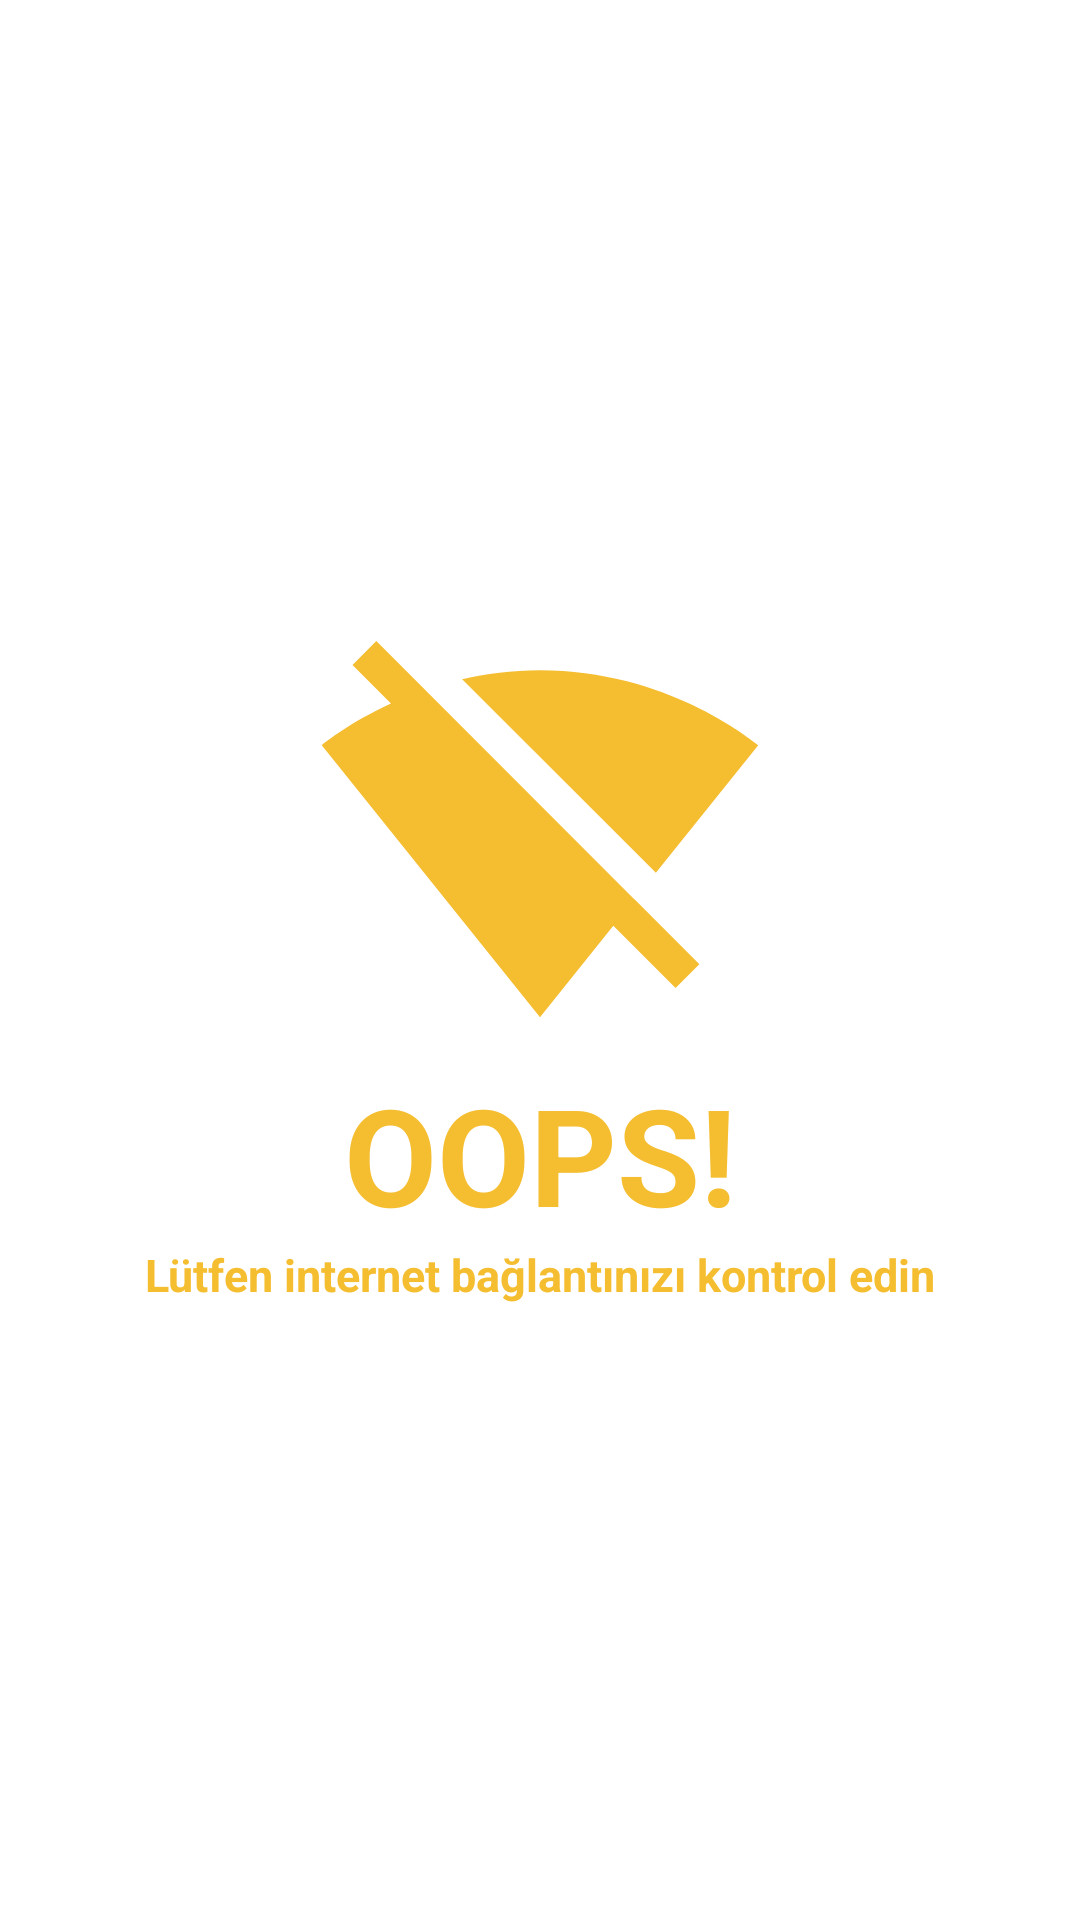

Write the Android layout XML for this screen, with the resource values it uses.
<!-- AndroidManifest.xml: application theme Theme.GurpinarHaber -->
<!-- res/layout/check_internet_dialog.xml -->
<?xml version="1.0" encoding="utf-8"?>
<LinearLayout

    xmlns:android="http://schemas.android.com/apk/res/android"
    android:layout_width="match_parent"
    android:layout_height="match_parent"
    android:orientation="vertical"
    android:gravity="center">

    <ImageView
        android:layout_width="150dp"
        android:layout_height="150dp"
        android:layout_gravity="center"
        android:src="@drawable/ic_baseline_signal_wifi_off_24"/>

    <TextView
        android:layout_width="match_parent"
        android:layout_height="wrap_content"
        android:text="OOPS!"
        android:textStyle="bold"
        android:textSize="45sp"
        android:gravity="center"
        android:textColor="#F5BD30"/>

    <TextView
        android:layout_width="match_parent"
        android:layout_height="wrap_content"
        android:text="Lütfen internet bağlantınızı kontrol edin"
        android:textStyle="bold"
        android:textSize="15sp"
        android:gravity="center"
        android:textColor="#F5BD30"/>





</LinearLayout>
<!-- resources referenced by this layout -->
<resources>
  <!-- drawable ic_baseline_signal_wifi_off_24 (drawable) -->
  <vector android:height="24dp" android:tint="#F5BD30"
      android:viewportHeight="24" android:viewportWidth="24"
      android:width="24dp" xmlns:android="http://schemas.android.com/apk/res/android">
      <path android:fillColor="@android:color/white" android:pathData="M23.64,7c-0.45,-0.34 -4.93,-4 -11.64,-4 -1.5,0 -2.89,0.19 -4.15,0.48L18.18,13.8 23.64,7zM17.04,15.22L3.27,1.44 2,2.72l2.05,2.06C1.91,5.76 0.59,6.82 0.36,7l11.63,14.49 0.01,0.01 0.01,-0.01 3.9,-4.86 3.32,3.32 1.27,-1.27 -3.46,-3.46z"/>
  </vector>
  <style name="Theme.GurpinarHaber" parent="Theme.MaterialComponents.DayNight.DarkActionBar">
          
          <item name="colorPrimary">@color/purple_500</item>
          <item name="colorPrimaryVariant">@color/purple_700</item>
          <item name="colorOnPrimary">@color/white</item>
          
          <item name="colorSecondary">@color/teal_200</item>
          <item name="colorSecondaryVariant">@color/teal_700</item>
          <item name="colorOnSecondary">@color/black</item>
          
          <item name="android:statusBarColor" tools:targetApi="l">?attr/colorPrimaryVariant</item>
          
  
          
      </style>
  <color name="purple_500">#FF6200EE</color>
  <color name="purple_700">#FF3700B3</color>
  <color name="white">#FFFFFFFF</color>
  <color name="teal_200">#FF03DAC5</color>
  <color name="teal_700">#FF018786</color>
  <color name="black">#FF000000</color>
</resources>
